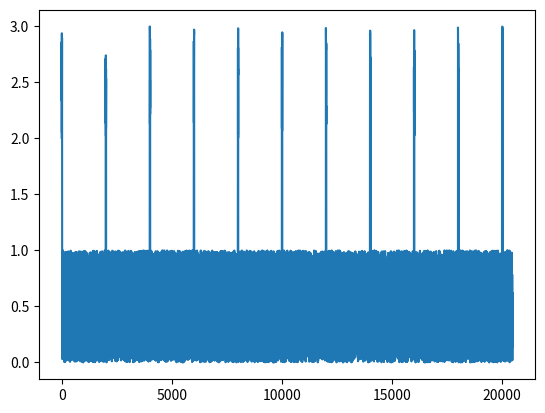

Reproduce this figure in Python.
import os

import matplotlib.pyplot as plt
import numpy as np
import pandas as pd

# path_save_csv = os.path.join(os.getcwd(), "models")

class GenerateRPM():
    """
    Classe GenerateRPM() tem por objetivo simular a geração de um sinal de RPM advindo de um sensor de rotação

    Parameters
    ----------

    rpm : float -> frequência nominal de rotação que se quer gerar dados simulados
    freq_aquisic : integer -> frequência de aquisição simulado

    Returns
    -------
    None
    """

    def __init__(self,rpm,freq_aquisic):
        self.rpm = rpm
        self.freq_aquisic = freq_aquisic


    def generate_array(self):
        """
        generate_array() é um método da Classe GenerateRPM() 
        que cria um array a partir dos dados de entrada.

        Parameters
        ----------

        None

        Returns
        -------
        pd.DataFrame(self.array) : DataFrame -> dataframe contendo o array dos dados simulados
        """

        self.array = np.random.rand(self.freq_aquisic)

        for i in range(0,self.freq_aquisic,self.rpm):
            random = np.random.rand(20)
            for j in range(len(random)):
                self.array[i+j] = 2+random[j]

        
        return pd.DataFrame(self.array)

    def save_as_csv(self,path):
        """
        save_as_csv() é um método da Classe GenerateRPM() 
        que tem por objetivo salvar os dados simulados em um arquivo .csv

        Parameters
        ----------

        path : string -> caminho onde o arquivo deverá ser salvo

        Returns
        -------
        None
        """

        self.array = pd.DataFrame(self.generate_array())
        pd.DataFrame.to_csv(self.array,path)

    def plot_array(self):
        
        self.df = self.generate_array()
        plt.plot(range(len(self.array)),self.array)
        plt.show()



if __name__ == "__main__":
    teste = GenerateRPM(2000,20480)
    print(teste.generate_array())
    teste.save_as_csv('2000rpm_artificial_data.csv')
    teste.plot_array()
